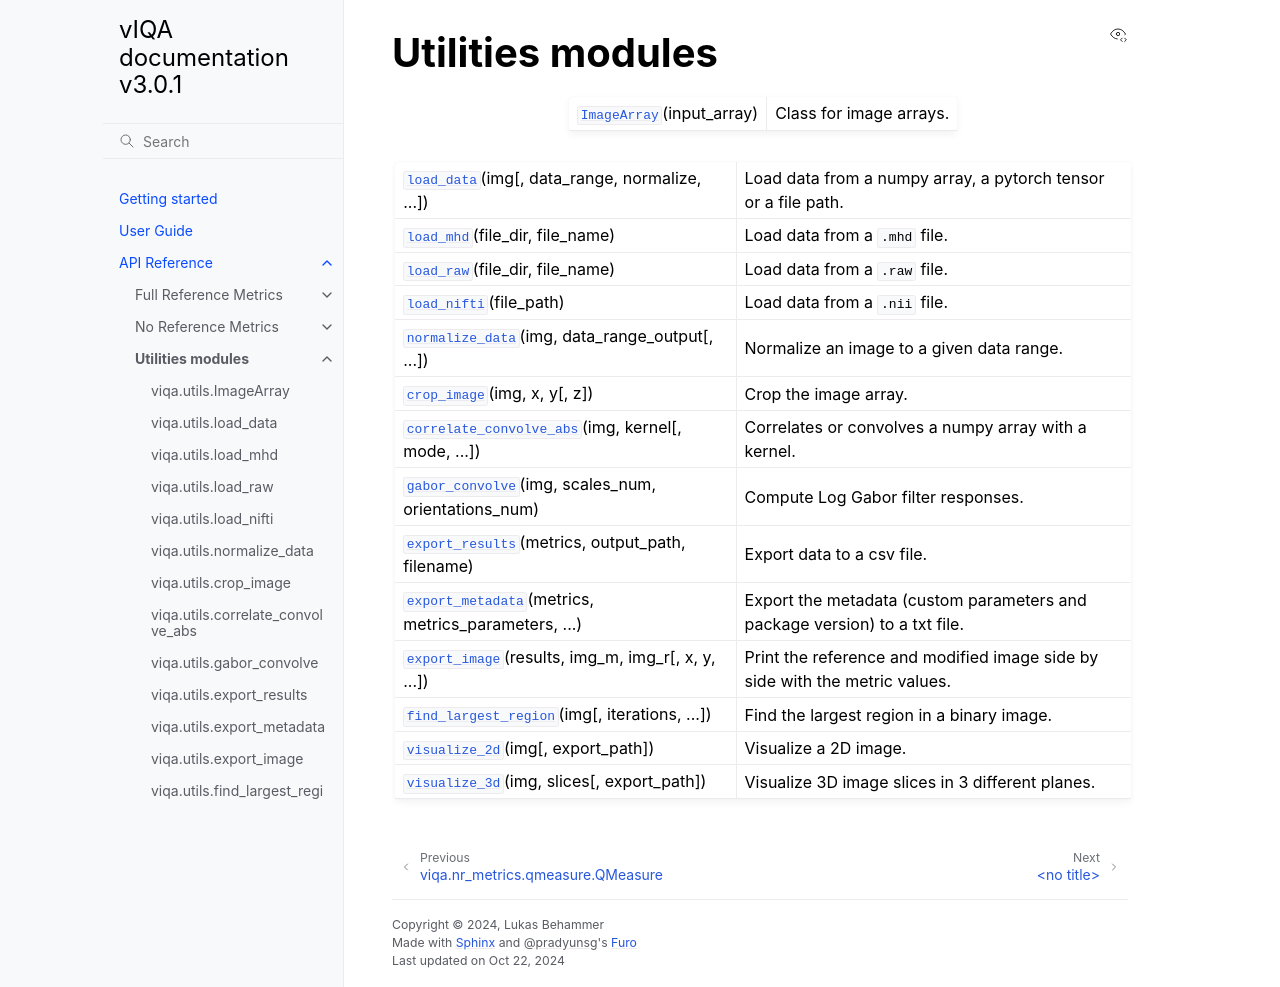

repository: 3dct/vIQA · page: utils.html · generator: sphinx

Utilities modules
-----------------

.. toctree::
   :maxdepth: 1
   :hidden:

   utils/ImageArray

.. currentmodule:: viqa.utils

.. autosummary::

    ImageArray

.. autosummary::
   :toctree: generated

    load_data
    load_mhd
    load_raw
    load_nifti
    normalize_data
    crop_image
    correlate_convolve_abs
    gabor_convolve
    export_results
    export_metadata
    export_image
    find_largest_region
    visualize_2d
    visualize_3d
